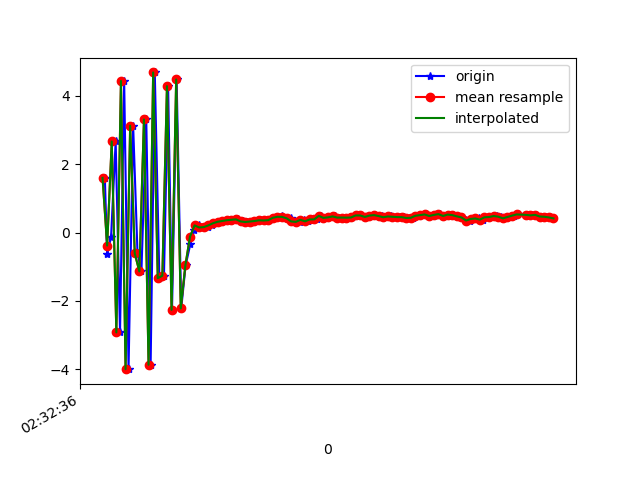

Values plotted in this chart, from the file beside it:
1617762756690, 458393332490513, 1.5991833, 0.26772833, -6.866273
1617762756700, 458393351721283, -0.6243, -0.3055, 7.793
1617762756717, 458393370952053, -0.1382, -0.01647, -8.464
1617762756737, 458393390182823, 2.664, 0.3617, 7.949
1617762756756, 458393409413593, -2.922, -0.8696, -6.154
1617762756774, 458393428644363, 4.434, 0.9513, 3.071
1617762756793, 458393447875133, -3.998, -0.8509, 0.9642
1617762756813, 458393467105903, 3.127, 0.6689, -4.95
1617762756832, 458393486336673, -0.6083, -0.03097, 7.707
1617762756849, 458393505567443, -1.138, -0.2781, -8.303
1617762756870, 458393524798213, 3.308, 0.7358, 6.458
1617762756889, 458393544028983, -3.869, -1.027, -2.237
1617762756907, 458393563259753, 4.684, 0.7444, -2.743
1617762756927, 458393582490523, -1.335, -0.01825, 7.137
1617762756947, 458393601721293, -1.263, -0.2308, -8.009
1617762756965, 458393620952063, 4.283, 0.8643, 5.932
1617762756982, 458393640182833, -2.262, -0.1227, -7.266
1617762757002, 458393659413603, 4.478, 1.332, 3.501
1617762757022, 458393678644373, -2.222, -0.3488, 3.59
1617762757041, 458393697875143, -0.9621, 0.129, -1.807
1617762757062, 458393717105913, -0.3255, 0.08025, -0.3695
1617762757079, 458393736336683, 0.07178, 0.2871, 0.151
1617762757098, 458393755567453, 0.2085, 0.2929, 0.3502
1617762757117, 458393774798223, 0.1479, 0.3217, 0.4338
1617762757137, 458393794028993, 0.1585, 0.2996, 0.3851
1617762757156, 458393813259763, 0.2088, 0.2449, 0.3829
1617762757174, 458393832490533, 0.2716, 0.2392, 0.3407
1617762757194, 458393851721303, 0.3142, 0.2015, 0.2545
1617762757212, 458393870952073, 0.3374, 0.2009, 0.2102
1617762757231, 458393890182843, 0.36, 0.1594, 0.2397
1617762757251, 458393909413613, 0.3727, 0.1078, 0.1969
1617762757270, 458393928644383, 0.3852, 0.1235, 0.2739
1617762757289, 458393948009301, 0.3249, 0.1261, 0.2325
1617762757308, 458393967240071, 0.3072, 0.1887, 0.3036
1617762757326, 458393986470841, 0.3222, 0.2295, 0.2785
1617762757345, 458394005701611, 0.3359, 0.2547, 0.2713
1617762757368, 458394024932381, 0.3585, 0.1831, 0.3322
1617762757384, 458394044163151, 0.352, 0.2285, 0.333
1617762757403, 458394063393921, 0.3618, 0.1652, 0.3423
1617762757422, 458394082624691, 0.4301, 0.1845, 0.2857
1617762757441, 458394101855461, 0.4602, 0.07462, 0.1958
1617762757461, 458394121086231, 0.4852, 0.06053, 0.1466
1617762757479, 458394140317001, 0.4304, 0.06016, 0.1306
1617762757498, 458394159547771, 0.4164, 0.04386, 0.2015
1617762757517, 458394178778541, 0.3248, 0.09415, 0.2816
1617762757537, 458394198009311, 0.3116, 0.2031, 0.2932
1617762757555, 458394217240081, 0.3712, 0.2574, 0.3313
1617762757574, 458394236470851, 0.328, 0.2183, 0.3455
1617762757593, 458394255701621, 0.3813, 0.1669, 0.297
1617762757612, 458394274932391, 0.3854, 0.1779, 0.2704
1617762757630, 458394294163161, 0.4866, 0.1116, 0.2548
1617762757651, 458394313393931, 0.4284, 0.1918, 0.271
1617762757671, 458394332624701, 0.4441, 0.2036, 0.2546
1617762757689, 458394351855471, 0.4711, 0.1381, 0.247
1617762757707, 458394371086241, 0.4366, 0.1277, 0.1943
1617762757732, 458394390317011, 0.4382, 0.03864, 0.185
1617762757745, 458394409547781, 0.4348, 0.02181, 0.1353
1617762757764, 458394428778551, 0.4404, 0.03597, 0.1381
1617762757784, 458394448009321, 0.4997, 0.007177, 0.1431
1617762757803, 458394467240091, 0.4989, -0.03607, 0.1624
1617762757822, 458394486470861, 0.4556, -0.01993, 0.1262
... 42 more rows
